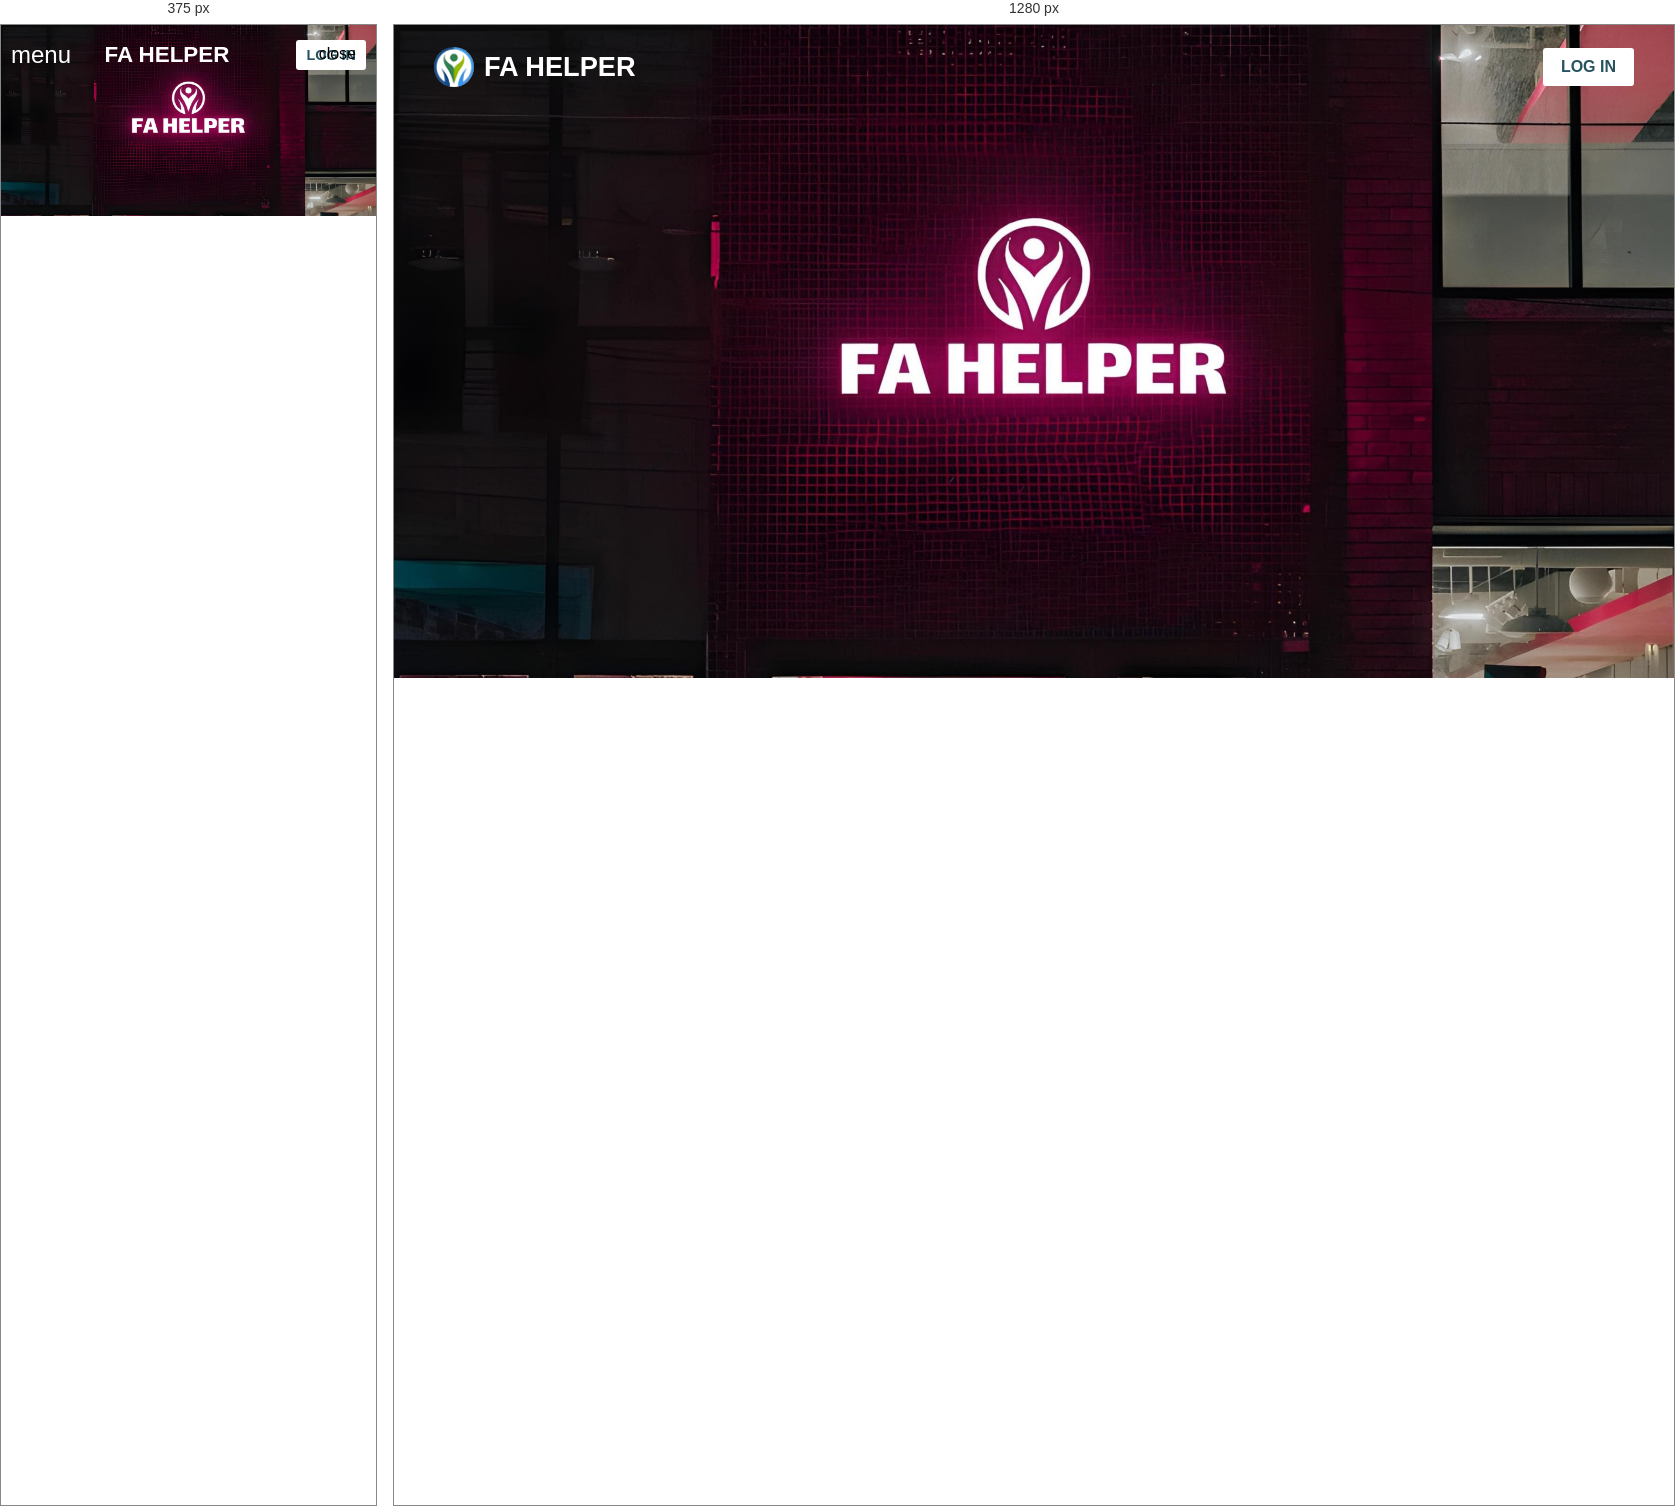
Rendered at 375 px and 1280 px, left to right.

<!-- file: index.html -->
<!DOCTYPE html>
<html lang="en">
<head>
    <meta charset="UTF-8">
    <meta name="viewport" content="width=device-width, initial-scale=1.0">
    <title>Login</title>
    <link rel="stylesheet" href="Login.css">
    <script src="Login.js" defer></script>
    <style>
    	@import url("https://fonts.googleapis.com/css2?family=Open+Sans:wght@400;500;600;700&display=swap");
* {
    margin: 0;
    padding: 0;
    box-sizing: border-box;
    font-family: "Open Sans", sans-serif;
}
body{
    height: auto;
}

body img{
    height: 100%;
    width: 100%;
}

header {
    position: fixed;
    width: 100%;
    top: 0;
    left: 0;
    z-index: 10;
    padding: 0 10px;
}

.navbar {
    display: flex;
    padding: 22px 0;
    align-items: center;
    max-width: 1200px;
    margin: 0 auto;
    justify-content: space-between;
}

.navbar .hamburger-btn {
    display: none;
    color: #fff;
    cursor: pointer;
    font-size: 1.5rem;
}

.navbar .logo {
    gap: 10px;
    display: flex;
    align-items: center;
    text-decoration: none;
}

.navbar .logo img {
    width: 40px;
    border-radius: 50%;
}

.navbar .logo h2 {
    color: #fff;
    font-weight: 600;
    font-size: 1.7rem;
}

.navbar .close-btn {
    position: absolute;
    right: 20px;
    top: 20px;
    display: none;
    color: #000;
    cursor: pointer;
}

.navbar .login-btn {
    border: none;
    outline: none;
    background: #fff;
    color: #275360;
    font-size: 1rem;
    font-weight: 600;
    padding: 10px 18px;
    border-radius: 3px;
    cursor: pointer;
    transition: 0.15s ease;
}

.navbar .login-btn:hover {
    background: #ddd;
}

.form-popup {
    position: fixed;
    top: 50%;
    left: 50%;
    z-index: 10;
    width: 100%;
    opacity: 0;
    pointer-events: none;
    max-width: 720px;
    background: #fff;
    border: 2px solid #fff;
    transform: translate(-50%, -70%);
}

.show-popup .form-popup {
    opacity: 1;
    pointer-events: auto;
    transform: translate(-50%, -50%);
    transition: transform 0.3s ease, opacity 0.1s;
}

.form-popup .close-btn {
    position: absolute;
    top: 12px;
    right: 12px;
    color: #878484;
    cursor: pointer;
}

.blur-bg-overlay {
    position: fixed;
    top: 0;
    left: 0;
    z-index: 10;
    height: 100%;
    width: 100%;
    opacity: 0;
    pointer-events: none;
    backdrop-filter: blur(5px);
    -webkit-backdrop-filter: blur(5px);
    transition: 0.1s ease;
}

.show-popup .blur-bg-overlay {
    opacity: 1;
    pointer-events: auto;
}

.form-popup .form-box {
    display: flex;
}

.form-box .form-details {
    width: 100%;
    color: #fff;
    max-width: 330px;
    text-align: center;
    display: flex;
    flex-direction: column;
    justify-content: center;
    align-items: center;
}

.login .form-details img{
    padding: 0 40;
    height: 425px;
    width: 350px;
    margin-left: 18px;
}

.signup .form-details {
    padding: 0 20px;
    background: url("images/signup-img.jpg");
    background-position: center;
    background-size: cover;
}

.form-box .form-content {
    width: 100%;
    padding: 35px;
}

.form-box h2 {
    text-align: center;
    margin-bottom: 29px;
}

form .input-field {
    position: relative;
    height: 50px;
    width: 100%;
    margin-top: 20px;
}

.input-field input {
    height: 100%;
    width: 100%;
    background: none;
    outline: none;
    font-size: 0.95rem;
    padding: 0 15px;
    border: 1px solid #717171;
    border-radius: 3px;
}

.input-field input:focus {
    border: 1px solid #00bcd4;
}

.input-field label {
    position: absolute;
    top: 50%;
    left: 15px;
    transform: translateY(-50%);
    color: #4a4646;
    pointer-events: none;
    transition: 0.2s ease;
}

.input-field input:is(:focus, :valid) {
    padding: 16px 15px 0;
}

.input-field input:is(:focus, :valid)~label {
    transform: translateY(-120%);
    color: #00bcd4;
    font-size: 0.75rem;
}

form button {
    width: 100%;
    color: #fff;
    border: none;
    outline: none;
    padding: 14px 0;
    font-size: 1rem;
    font-weight: 500;
    border-radius: 3px;
    cursor: pointer;
    margin: 25px 0;
    background: #00bcd4;
    transition: 0.2s ease;
}

form button:hover {
    background: #0097a7;
}

@media (max-width: 950px) {
    .navbar :is(.hamburger-btn, .close-btn) {
        display: block;
    }

    .navbar {
        padding: 15px 0;
    }

    .navbar .logo img {
        display: none;
    }

    .navbar .logo h2 {
        font-size: 1.4rem;
    }

    .navbar .login-btn {
        font-size: 0.9rem;
        padding: 7px 10px;
    }
}
    </style>
</head>
<body>
    <img src="logback.jpg" alt="">
    <header>
        <nav class="navbar">
            <span class="hamburger-btn material-symbols-rounded">menu</span>
                            
            <a href="#" class="logo">
                <img src="logologo.jpg" alt="logo">
                <h2>FA HELPER</h2>
            </a>
            <ul class="links">
                <span class="close-btn material-symbols-rounded">close</span>
             </ul>
            <button class="login-btn">LOG IN</button>
        </nav>
    </header>

    <div class="blur-bg-overlay"></div>
    <div class="form-popup">
        <span class="close-btn material-symbols-rounded">close</span>
        <div class="form-box login">
            <div class="form-details">
                <img src="logback2.jpg" alt="">
            </div>
            <div class="form-content">
                <h2>LOGIN</h2>
                <form action="LoginDetails" method="post">
                    <div class="input-field">
                        <input type="text" required name="uname">
                        <label>Username</label>
                    </div>
                    <div class="input-field">
                        <input type="password" required name="upass">
                        <label>Password</label>
                    </div>
                    <button type="submit">Log In</button>
                </form>
            </div>  
        </div>
    </div>
</body>
</html>

/* @media block from Login.css */
@media (max-width: 950px) {
    .navbar :is(.hamburger-btn, .close-btn) {
        display: block;
    }

    .navbar {
        padding: 15px 0;
    }

    .navbar .logo img {
        display: none;
    }

    .navbar .logo h2 {
        font-size: 1.4rem;
    }

    .navbar .login-btn {
        font-size: 0.9rem;
        padding: 7px 10px;
    }
}